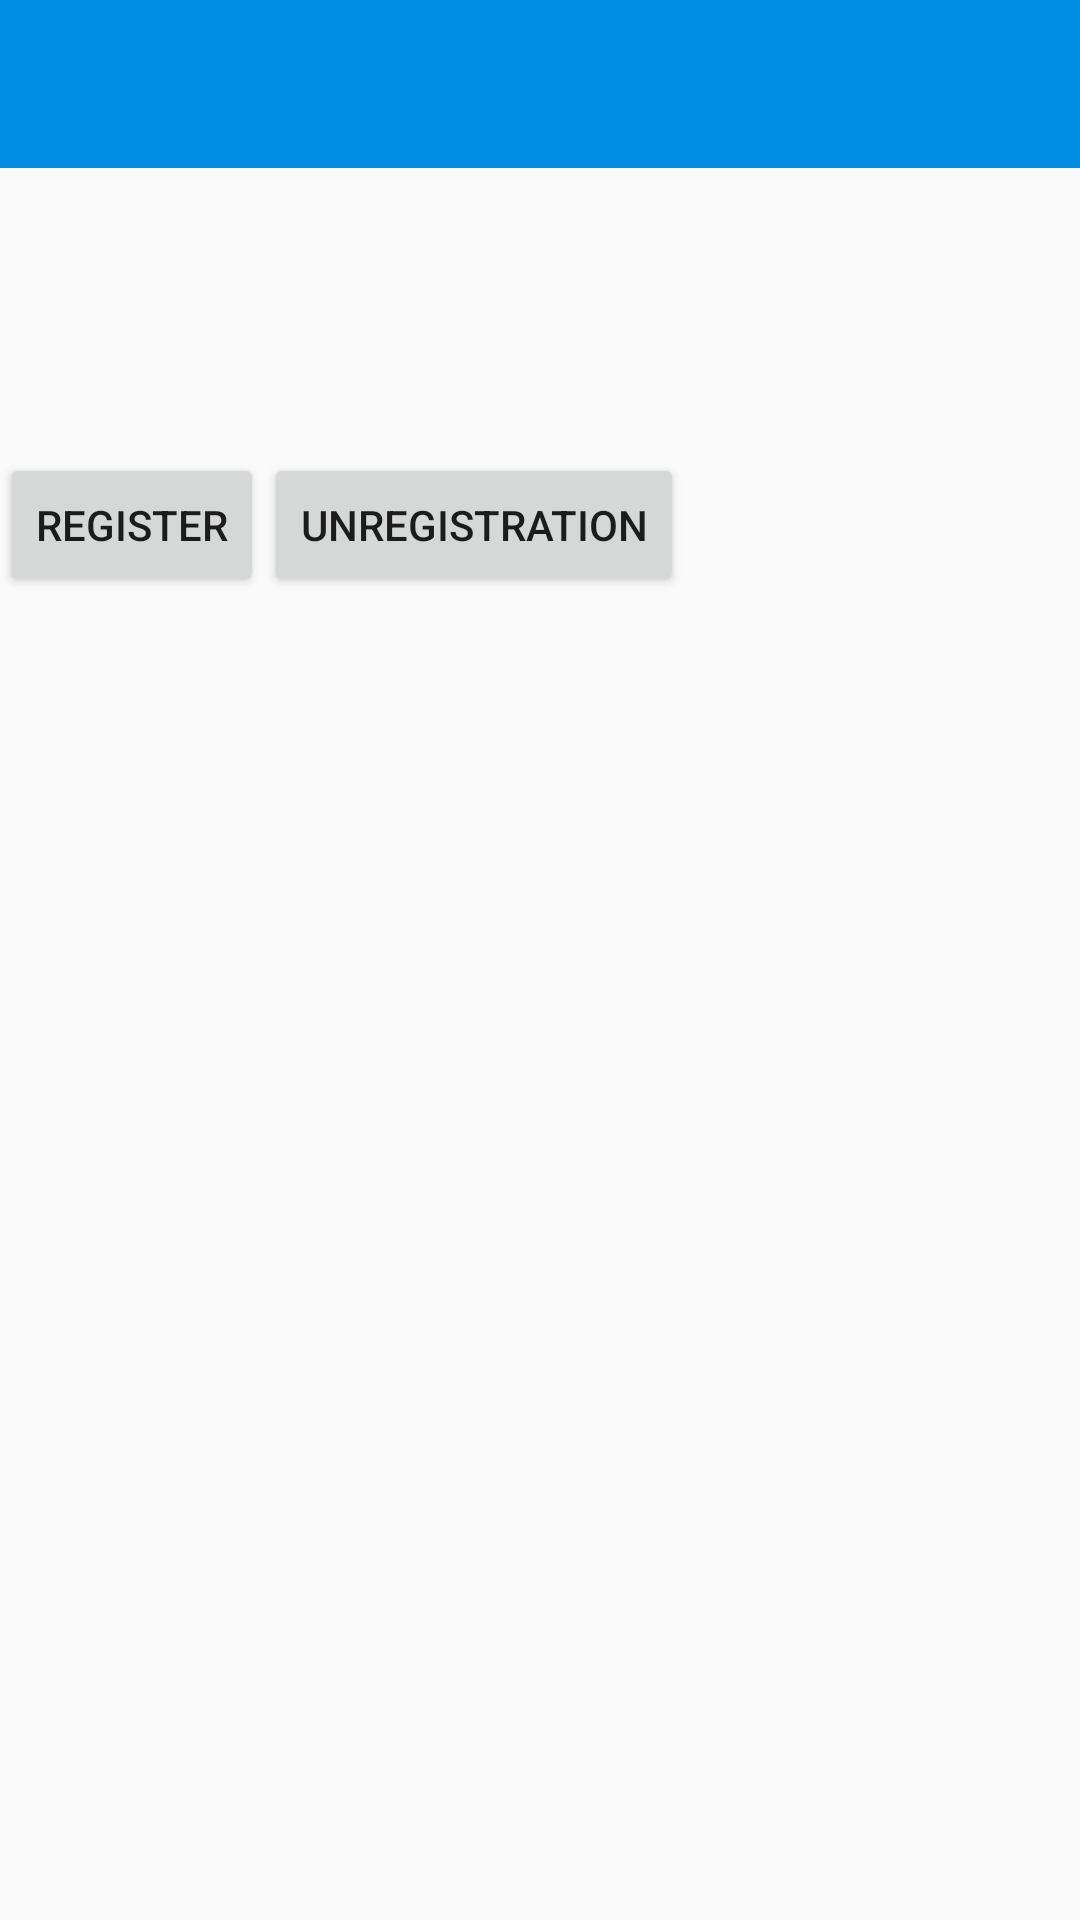

Reconstruct the res/layout file that produces this screen, plus the resources it refers to.
<!-- AndroidManifest.xml: application theme AppTheme -->
<!-- res/layout/activity_susie_item.xml -->
<?xml version="1.0" encoding="utf-8"?>
<LinearLayout xmlns:android="http://schemas.android.com/apk/res/android"
    android:id="@+id/content"
    android:layout_width="match_parent"
    android:layout_height="match_parent"
    android:orientation="vertical"
    android:weightSum="1">

    <include layout="@layout/app_bar" />

    <ScrollView
        android:layout_width="match_parent"
        android:layout_height="match_parent">

        <LinearLayout
            android:layout_width="match_parent"
            android:layout_height="wrap_content"
            android:orientation="vertical">

            <TextView
                android:id="@+id/susie_title"
                android:layout_width="fill_parent"
                android:layout_height="wrap_content" />

            <TextView
                android:id="@+id/description"
                android:layout_width="fill_parent"
                android:layout_height="wrap_content"
                android:layout_marginTop="@dimen/small_magin" />


            <TextView
                android:id="@+id/date"
                android:layout_width="fill_parent"
                android:layout_height="wrap_content"
                android:layout_marginTop="@dimen/small_magin" />

            <TextView
                android:id="@+id/period"
                android:layout_width="match_parent"
                android:layout_height="wrap_content"
                android:layout_marginTop="@dimen/small_magin" />

            <TextView
                android:id="@+id/place"
                android:layout_width="match_parent"
                android:layout_height="wrap_content"
                android:layout_marginTop="@dimen/small_magin" />


            <LinearLayout
                android:layout_width="fill_parent"
                android:layout_height="wrap_content"
                android:layout_marginTop="@dimen/small_magin"
                android:orientation="horizontal">

                <Button
                    android:id="@+id/registration"
                    android:layout_width="wrap_content"
                    android:layout_height="wrap_content"
                    android:layout_marginTop="@dimen/small_magin"
                    android:text="@string/registration" />

                <Button
                    android:id="@+id/unregistration"
                    android:layout_width="wrap_content"
                    android:layout_height="wrap_content"
                    android:layout_marginTop="@dimen/small_magin"
                    android:text="@string/unregistration" />

            </LinearLayout>

            <LinearLayout
                android:id="@+id/people"
                android:layout_width="fill_parent"
                android:layout_height="wrap_content"
                android:layout_marginTop="@dimen/small_magin"
                android:orientation="vertical">

            </LinearLayout>

        </LinearLayout>

    </ScrollView>

</LinearLayout>
<!-- res/layout/app_bar.xml (included above) -->
<?xml version="1.0" encoding="utf-8"?>
<android.support.v7.widget.Toolbar xmlns:android="http://schemas.android.com/apk/res/android"
    xmlns:app="http://schemas.android.com/apk/res-auto"
    android:id="@+id/actionBarToolbar"
    android:layout_width="match_parent"
    android:layout_height="wrap_content"
    android:minHeight="?attr/actionBarSize"
    android:background="@color/colorPrimary"
    android:paddingTop="@dimen/toolbar_top_padding"
    app:theme="@style/ThemeOverlay.AppCompat.Dark.ActionBar"
    app:popupTheme="@style/ThemeOverlay.AppCompat.Light">
</android.support.v7.widget.Toolbar>
<!-- resources referenced by this layout -->
<resources>
  <item name="colorPrimary" type="color">#008EE3</item>
  <dimen name="toolbar_top_padding">0dp</dimen>
  <string name="registration">Register</string>
  <string name="unregistration">unregistration</string>
  <style name="AppTheme" parent="AppTheme.Base" />
  <style name="AppTheme.Base" parent="Theme.AppCompat.Light.NoActionBar">
          <item name="android:windowNoTitle">true</item>
          <item name="android:windowActionBar">false</item>
          <item name="colorPrimary">@color/colorPrimary</item>
          <item name="colorPrimaryDark">@color/colorPrimaryDark</item>
          <item name="colorAccent">@color/colorAccent</item>
      </style>
  <item name="colorPrimaryDark" type="color">#ff005eac</item>
  <item name="colorAccent" type="color">#008EE3</item>
</resources>
